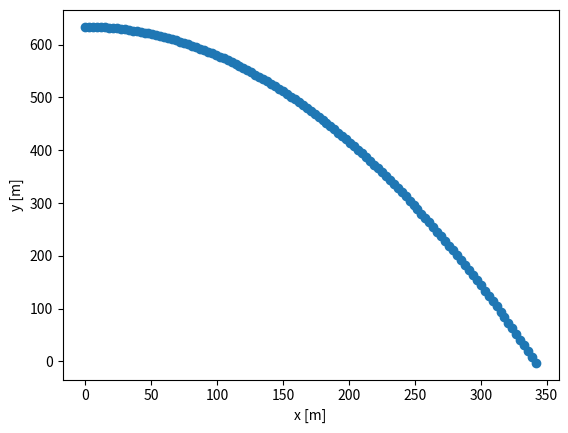

Source code (Python):
# -*- coding: utf-8 -*-
"""
Created on Wed May  6 11:25:53 2020

@author: Owner
"""


import numpy as np
import matplotlib.pyplot as plt

skytree_height = 634.0
g = -9.8
time = 0
time_step = 0.1

x_list = []
y_list = []

y = skytree_height
v0_x = 30

while y > 0:
    v_x = v0_x
    v_y = g*time
    x = v_x*time
    y = skytree_height + g*time**2/2
    print("t = " + str(time) + " , ( " + str(x) + " , " + str(y) + " )")
    
    x_list.append(x)
    y_list.append(y)
    
    time += time_step
    
x_array = np.array(x_list)
y_array = np.array(y_list)
t = plt.plot(x_array, y_array, 'o')
plt.xlabel("x [m]")
plt.ylabel("y [m]")